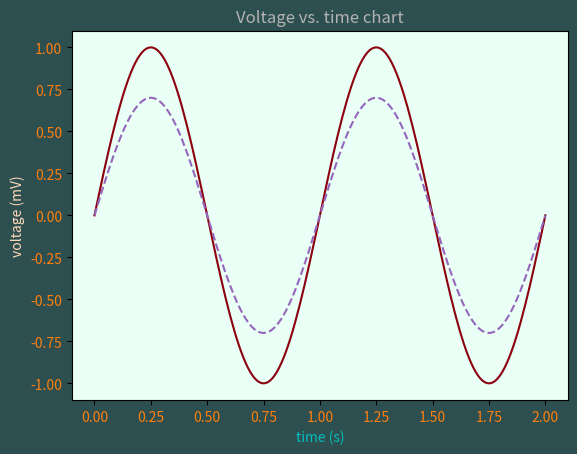

Here is the Python script that generated this plot:
%matplotlib inline

import matplotlib.pyplot as plt
import numpy as np

t = np.linspace(0.0, 2.0, 201)
s = np.sin(2 * np.pi * t)

# 1) RGB tuple:
fig, ax = plt.subplots(facecolor=(.18, .31, .31))
# 2) hex string:
ax.set_facecolor('#eafff5')
# 3) gray level string:
ax.set_title('Voltage vs. time chart', color='0.7')
# 4) single letter color string
ax.set_xlabel('time (s)', color='c')
# 5) a named color:
ax.set_ylabel('voltage (mV)', color='peachpuff')
# 6) a named xkcd color:
ax.plot(t, s, 'xkcd:crimson')
# 7) Cn notation:
ax.plot(t, .7*s, color='C4', linestyle='--')
# 8) tab notation:
ax.tick_params(labelcolor='tab:orange')


plt.show()

import matplotlib
matplotlib.colors
matplotlib.axes.Axes.plot
matplotlib.axes.Axes.set_facecolor
matplotlib.axes.Axes.set_title
matplotlib.axes.Axes.set_xlabel
matplotlib.axes.Axes.set_ylabel
matplotlib.axes.Axes.tick_params